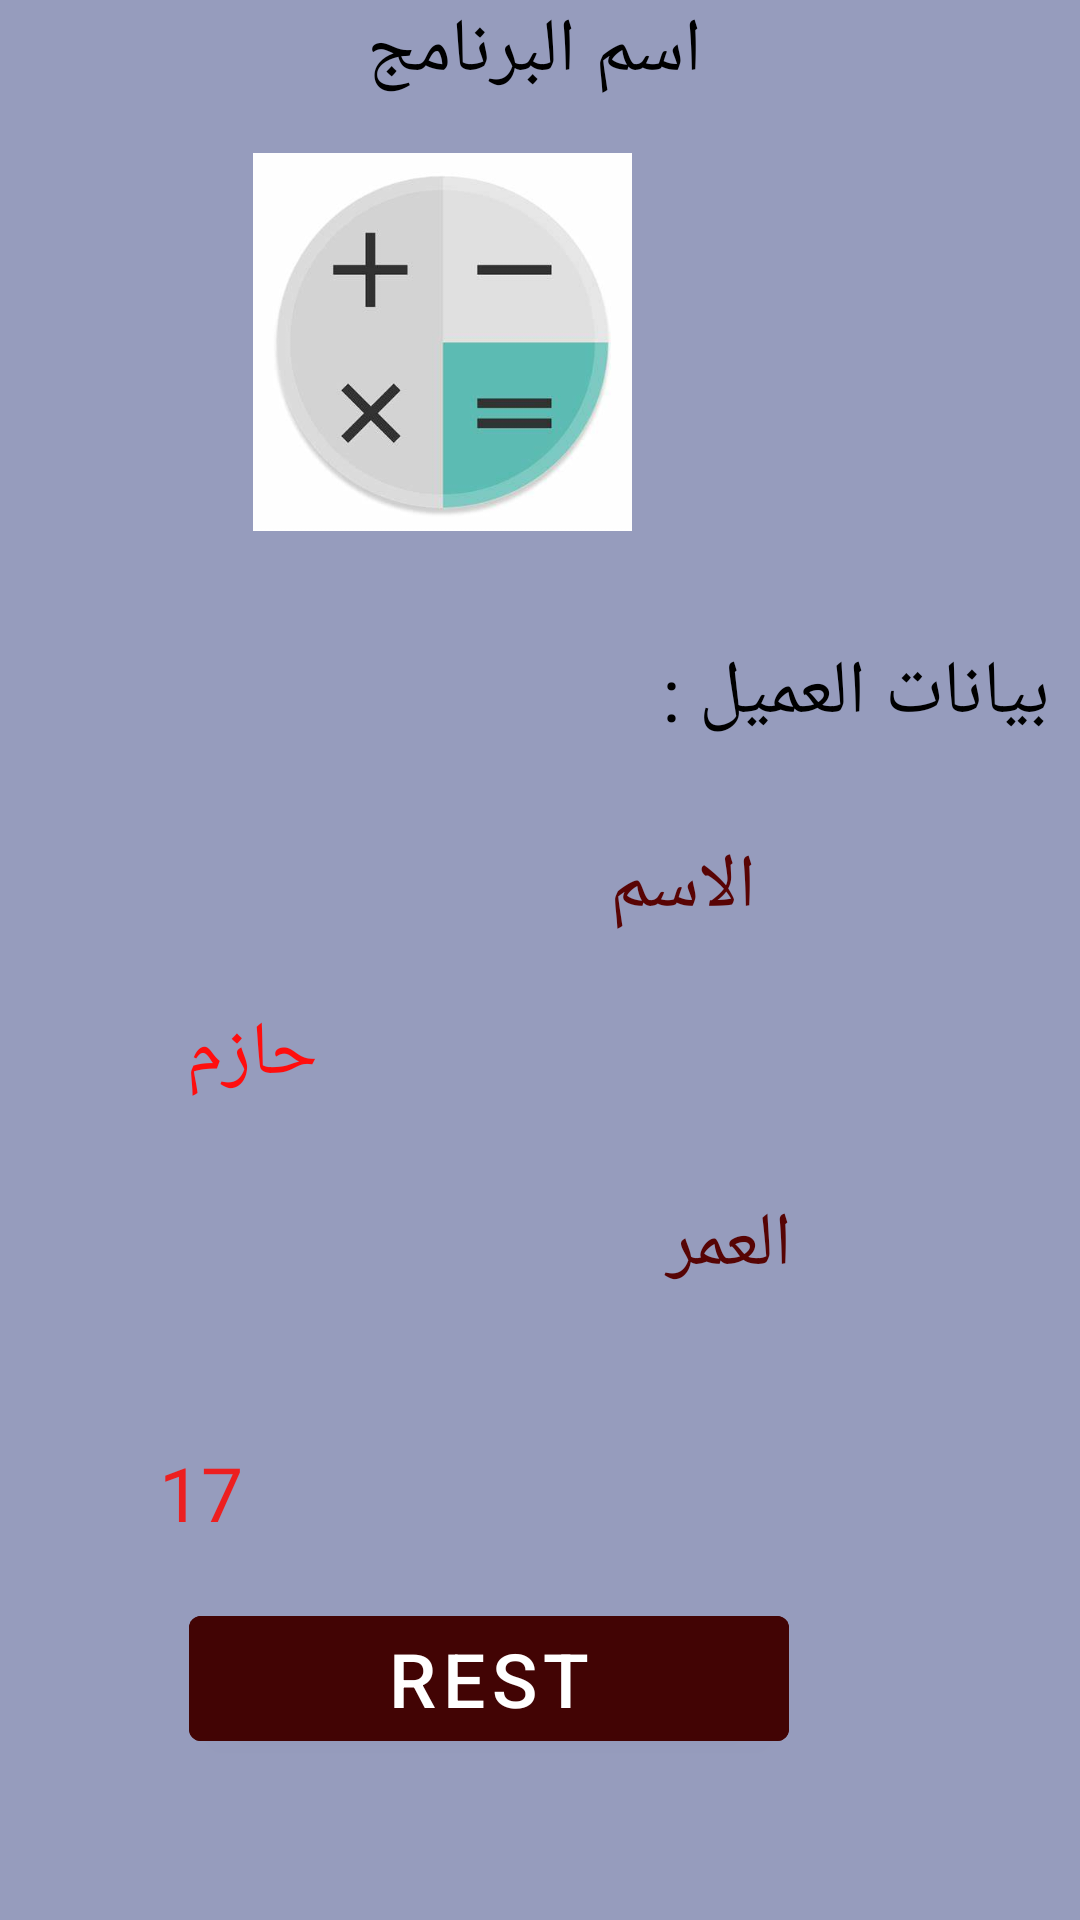

This screen was rendered from an Android layout file. Write that file and the resources it references.
<!-- AndroidManifest.xml: application theme Theme.Cw1d4 -->
<!-- res/layout/activity_main2.xml -->
<?xml version="1.0" encoding="utf-8"?>
<RelativeLayout xmlns:android="http://schemas.android.com/apk/res/android"
    xmlns:app="http://schemas.android.com/apk/res-auto"
    xmlns:tools="http://schemas.android.com/tools"
    android:layout_width="match_parent"
    android:layout_height="match_parent"
    android:background="#969CBD"
    tools:context=".MainActivity2">

    <TextView
        android:id="@+id/textView"
        android:layout_width="183dp"
        android:layout_height="wrap_content"
        android:layout_alignParentStart="true"
        android:layout_alignParentEnd="true"
        android:layout_marginStart="101dp"
        android:layout_marginEnd="126dp"
        android:text="اسم البرنامج"
        android:textColor="#000000"
        android:textSize="25dp" />

    <ImageView
        android:id="@+id/imageView2"
        android:layout_width="133dp"
        android:layout_height="126dp"
        android:layout_below="@+id/textView"
        android:layout_alignParentEnd="true"
        android:layout_marginTop="17dp"
        android:layout_marginEnd="146dp"
        app:srcCompat="@drawable/calce" />

    <TextView
        android:id="@+id/textView4"
        android:layout_width="247dp"
        android:layout_height="wrap_content"
        android:layout_below="@+id/imageView2"
        android:layout_alignParentStart="true"
        android:layout_alignParentEnd="true"
        android:layout_marginStart="153dp"
        android:layout_marginTop="37dp"
        android:layout_marginEnd="10dp"
        android:text="بيانات العميل :"
        android:textColor="#000000"
        android:textSize="25dp" />

    <TextView
        android:id="@+id/textView5"
        android:layout_width="149dp"
        android:layout_height="wrap_content"
        android:layout_alignBottom="@+id/textView4"
        android:layout_alignParentEnd="true"
        android:layout_marginEnd="108dp"
        android:layout_marginBottom="-65dp"
        android:text="الاسم"
        android:textColor="#590404"
        android:textSize="25dp" />

    <TextView
        android:id="@+id/myname"
        android:layout_width="144dp"
        android:layout_height="wrap_content"
        android:layout_alignBottom="@+id/textView5"
        android:layout_alignParentEnd="true"
        android:layout_marginEnd="254dp"
        android:layout_marginBottom="-56dp"
        android:text="حازم"
        android:textColor="#FF0E0E"
        android:textSize="25dp" />

    <TextView
        android:id="@+id/textView9"
        android:layout_width="166dp"
        android:layout_height="46dp"
        android:layout_alignBottom="@+id/myname"
        android:layout_alignParentEnd="true"
        android:layout_marginEnd="96dp"
        android:layout_marginBottom="-76dp"
        android:text="العمر"
        android:textColor="#570404"
        android:textSize="25dp" />

    <TextView
        android:id="@+id/myage"
        android:layout_width="111dp"
        android:layout_height="37dp"
        android:layout_alignBottom="@+id/textView9"
        android:layout_alignParentEnd="true"
        android:layout_marginEnd="196dp"
        android:layout_marginBottom="-74dp"
        android:text="17"
        android:textColor="#ED1F1F"
        android:textSize="25dp" />

    <Button
        android:id="@+id/button3"
        android:layout_width="200dp"
        android:layout_height="wrap_content"
        android:layout_alignBottom="@+id/myage"
        android:layout_alignParentEnd="true"
        android:layout_gravity="center"
        android:layout_marginTop="50dp"
        android:layout_marginEnd="97dp"
        android:layout_marginBottom="-69dp"
        android:backgroundTint="#420404"
        android:text="rest"
        android:textSize="25dp" />

</RelativeLayout>
<!-- resources referenced by this layout -->
<resources>
  <!-- drawable calce: png bitmap (drawable, 10644 bytes) -->
  <style name="Theme.Cw1d4" parent="Theme.MaterialComponents.DayNight.DarkActionBar">
          
          <item name="colorPrimary">@color/purple_500</item>
          <item name="colorPrimaryVariant">@color/purple_700</item>
          <item name="colorOnPrimary">@color/white</item>
          
          <item name="colorSecondary">@color/teal_200</item>
          <item name="colorSecondaryVariant">@color/teal_700</item>
          <item name="colorOnSecondary">@color/black</item>
          
          <item name="android:statusBarColor" tools:targetApi="l">?attr/colorPrimaryVariant</item>
          
      </style>
  <!-- not gathered from this repository: default colours our renderer supplied (Android Studio template values) -->
  <color name="purple_500">#FF6200EE</color>
  <color name="purple_700">#FF3700B3</color>
  <color name="teal_200">#FF03DAC5</color>
  <color name="teal_700">#FF018786</color>
  <color name="black">#FF000000</color>
  <color name="white">#FFFFFFFF</color>
</resources>
